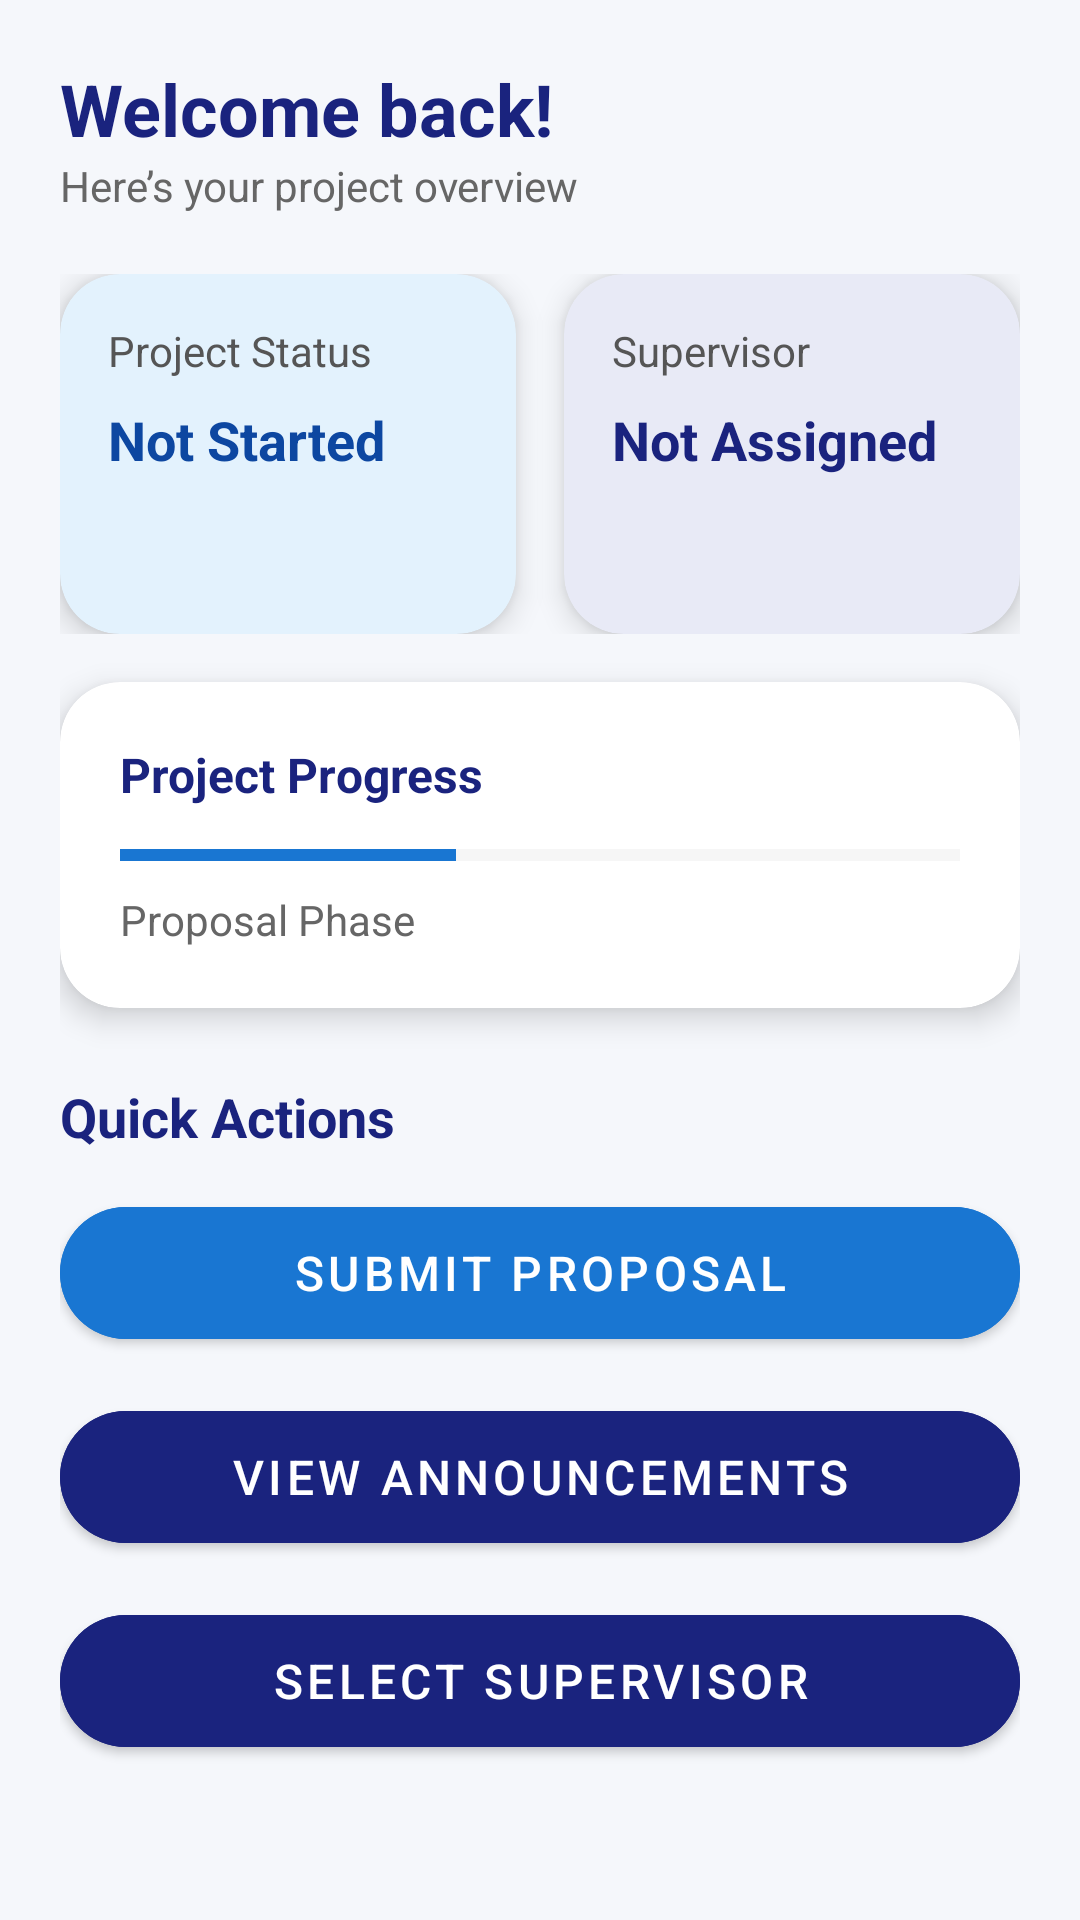

Reconstruct the res/layout file that produces this screen, plus the resources it refers to.
<!-- AndroidManifest.xml: application theme Theme.ProjectSync -->
<!-- res/layout/activity_student_dashboard.xml -->
<?xml version="1.0" encoding="utf-8"?>

<ScrollView xmlns:android="http://schemas.android.com/apk/res/android"
    xmlns:app="http://schemas.android.com/apk/res-auto"
    android:layout_width="match_parent"
    android:layout_height="match_parent"
    android:background="#F5F7FB">

    <LinearLayout
        android:layout_width="match_parent"
        android:layout_height="wrap_content"
        android:orientation="vertical"
        android:padding="20dp">

        
        <TextView
            android:layout_width="wrap_content"
            android:layout_height="wrap_content"
            android:text="Welcome back!"
            android:textSize="24sp"
            android:textStyle="bold"
            android:textColor="#1A237E"/>

        <TextView
            android:layout_width="wrap_content"
            android:layout_height="wrap_content"
            android:text="Here’s your project overview"
            android:textSize="14sp"
            android:textColor="#666666"
            android:layout_marginBottom="20dp"/>

        
        <LinearLayout
            android:layout_width="match_parent"
            android:layout_height="wrap_content"
            android:orientation="horizontal">

            
            <com.google.android.material.card.MaterialCardView
                android:layout_width="0dp"
                android:layout_height="120dp"
                android:layout_weight="1"
                android:layout_marginEnd="8dp"
                app:cardCornerRadius="20dp"
                app:cardElevation="6dp"
                android:backgroundTint="#E3F2FD">

                <LinearLayout
                    android:layout_width="match_parent"
                    android:layout_height="match_parent"
                    android:padding="16dp"
                    android:orientation="vertical">

                    <TextView
                        android:text="Project Status"
                        android:textColor="#555"
                        android:textSize="14sp"
                        android:layout_height="wrap_content"
                        android:layout_width="wrap_content"/>

                    <TextView
                        android:text="Not Started"
                        android:textSize="18sp"
                        android:textStyle="bold"
                        android:textColor="#0D47A1"
                        android:layout_marginTop="8dp"
                        android:layout_height="wrap_content"
                        android:layout_width="wrap_content"/>
                </LinearLayout>
            </com.google.android.material.card.MaterialCardView>

            
            <com.google.android.material.card.MaterialCardView
                android:layout_width="0dp"
                android:layout_height="120dp"
                android:layout_weight="1"
                android:layout_marginStart="8dp"
                app:cardCornerRadius="20dp"
                app:cardElevation="6dp"
                android:backgroundTint="#E8EAF6">

                <LinearLayout
                    android:layout_width="match_parent"
                    android:layout_height="match_parent"
                    android:padding="16dp"
                    android:orientation="vertical">

                    <TextView
                        android:text="Supervisor"
                        android:textColor="#555"
                        android:textSize="14sp"
                        android:layout_height="wrap_content"
                        android:layout_width="wrap_content"/>

                    <TextView
                        android:text="Not Assigned"
                        android:textSize="18sp"
                        android:textStyle="bold"
                        android:textColor="#1A237E"
                        android:layout_marginTop="8dp"
                        android:layout_height="wrap_content"
                        android:layout_width="wrap_content"/>
                </LinearLayout>
            </com.google.android.material.card.MaterialCardView>

        </LinearLayout>

        
        <com.google.android.material.card.MaterialCardView
            android:layout_width="match_parent"
            android:layout_height="wrap_content"
            android:layout_marginTop="16dp"
            app:cardCornerRadius="20dp"
            app:cardElevation="6dp"
            android:backgroundTint="#FFFFFF">

            <LinearLayout
                android:layout_width="match_parent"
                android:layout_height="wrap_content"
                android:padding="20dp"
                android:orientation="vertical">

                <TextView
                    android:text="Project Progress"
                    android:textStyle="bold"
                    android:textColor="#1A237E"
                    android:textSize="16sp"
                    android:layout_height="wrap_content"
                    android:layout_width="wrap_content"/>

                <ProgressBar
                    android:layout_width="match_parent"
                    android:layout_height="8dp"
                    android:layout_marginTop="12dp"
                    style="?android:attr/progressBarStyleHorizontal"
                    android:progress="40"
                    android:progressTint="#1976D2"
                    android:progressBackgroundTint="#DDDDDD"/>

                <TextView
                    android:text="Proposal Phase"
                    android:textColor="#666"
                    android:layout_marginTop="8dp"
                    android:textSize="14sp"
                    android:layout_height="wrap_content"
                    android:layout_width="wrap_content"/>
            </LinearLayout>
        </com.google.android.material.card.MaterialCardView>

        
        <TextView
            android:layout_width="wrap_content"
            android:layout_height="wrap_content"
            android:text="Quick Actions"
            android:textStyle="bold"
            android:textSize="18sp"
            android:textColor="#1A237E"
            android:layout_marginTop="24dp"
            android:layout_marginBottom="12dp"/>

        
        <com.google.android.material.button.MaterialButton
            android:id="@+id/btn_submit_proposal"
            android:layout_width="match_parent"
            android:layout_height="56dp"
            android:text="Submit Proposal"
            android:textColor="@android:color/white"
            android:textSize="16sp"
            app:cornerRadius="28dp"
            android:backgroundTint="#1976D2"/>

        
        <com.google.android.material.button.MaterialButton
            android:id="@+id/btn_view_announcements"
            android:layout_width="match_parent"
            android:layout_height="56dp"
            android:layout_marginTop="12dp"
            android:text="View Announcements"
            android:textColor="@android:color/white"
            android:textSize="16sp"
            app:cornerRadius="28dp"
            android:backgroundTint="#1A237E"/>

        <com.google.android.material.button.MaterialButton
            android:id="@+id/btn_select_supervisor"
            android:layout_width="match_parent"
            android:layout_height="56dp"
            android:layout_marginTop="12dp"
            android:text="Select Supervisor"
            android:textColor="@android:color/white"
            android:textSize="16sp"
            app:cornerRadius="28dp"
            android:backgroundTint="#1A237E"/>
    </LinearLayout>

</ScrollView>
<!-- resources referenced by this layout -->
<resources>
  <style name="Theme.ProjectSync" parent="Theme.MaterialComponents.DayNight.NoActionBar">
          <item name="colorPrimary">@color/primary</item>
          <item name="colorPrimaryVariant">@color/primary_variant</item>
          <item name="colorOnPrimary">@color/on_primary</item>
          <item name="colorSecondary">@color/secondary</item>
          <item name="colorOnSecondary">@color/on_secondary</item>
          <item name="android:statusBarColor" tools:targetApi="l">?attr/colorPrimaryVariant</item>
      </style>
  <color name="primary">#1565C0</color>
  <color name="primary_variant">#003C8F</color>
  <color name="on_primary">#FFFFFF</color>
  <color name="secondary">#BBDEFB</color>
  <color name="on_secondary">#000000</color>
</resources>
